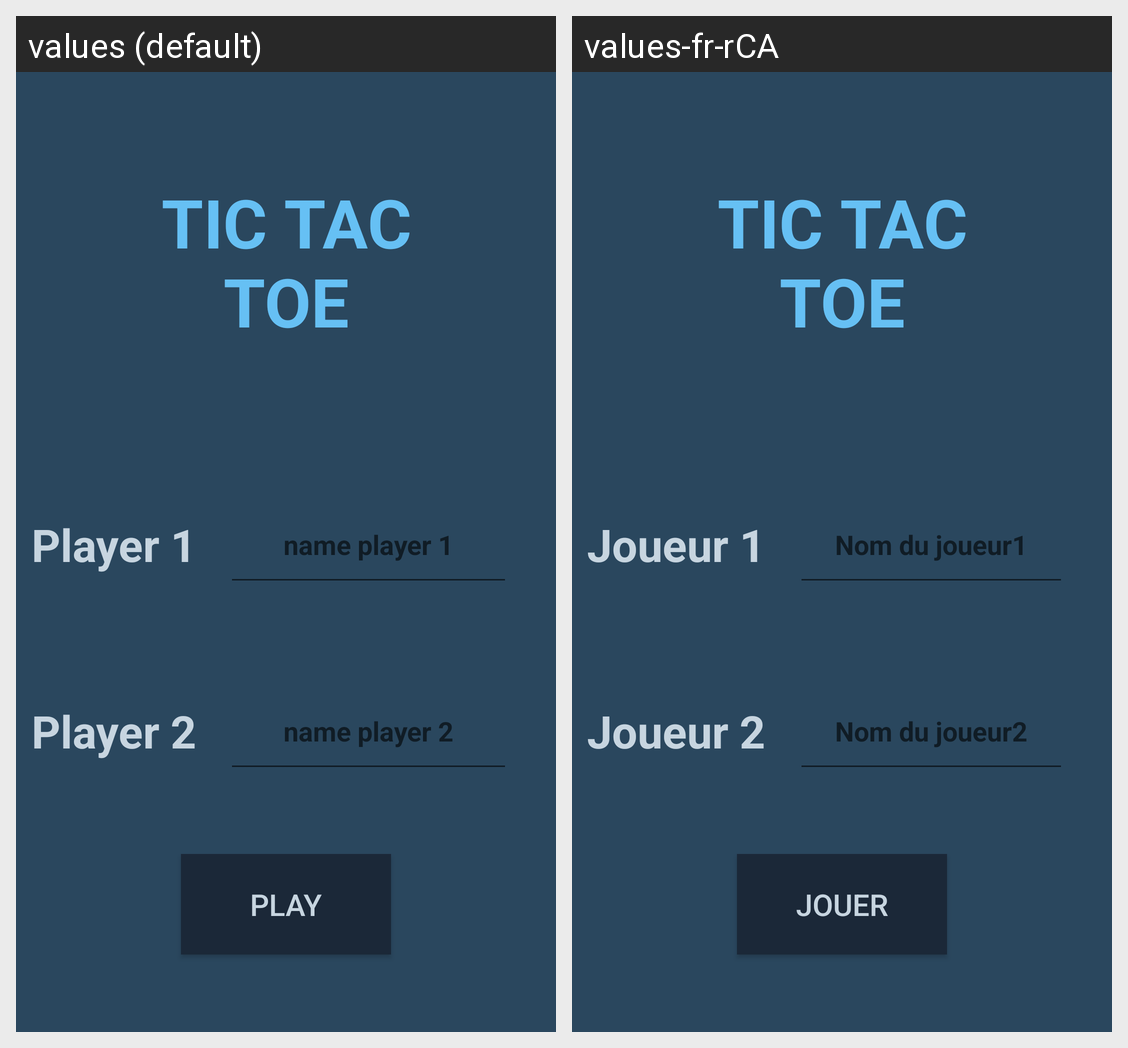

Strings drawn on this Android screen and how each of the app's shown locales translates them:
Android screen res/layout/activity_login.xml rendered under 2 locales, left to right: values (default), values-fr-rCA. Device: Nexus 5 (rendered at 1080×1920; each locale shown at half size, 540×960, under a caption strip naming it); theme Theme.TIC_TAC_TOE_TP3.
Strings drawn on this screen, with the default value and each locale's value (text and hints the layout hard-codes, and strings that could not be matched under every locale, appear in the picture but are not listed):

Joueur1
  values: Player 1
  values-fr-rCA: Joueur 1

Nomdujoueur1
  values: name player 1
  values-fr-rCA: Nom du joueur1

Joueur2
  values: Player 2
  values-fr-rCA: Joueur 2

Nomdujoueur2
  values: name player 2
  values-fr-rCA: Nom du joueur2

Jouer
  values: Play
  values-fr-rCA: Jouer
